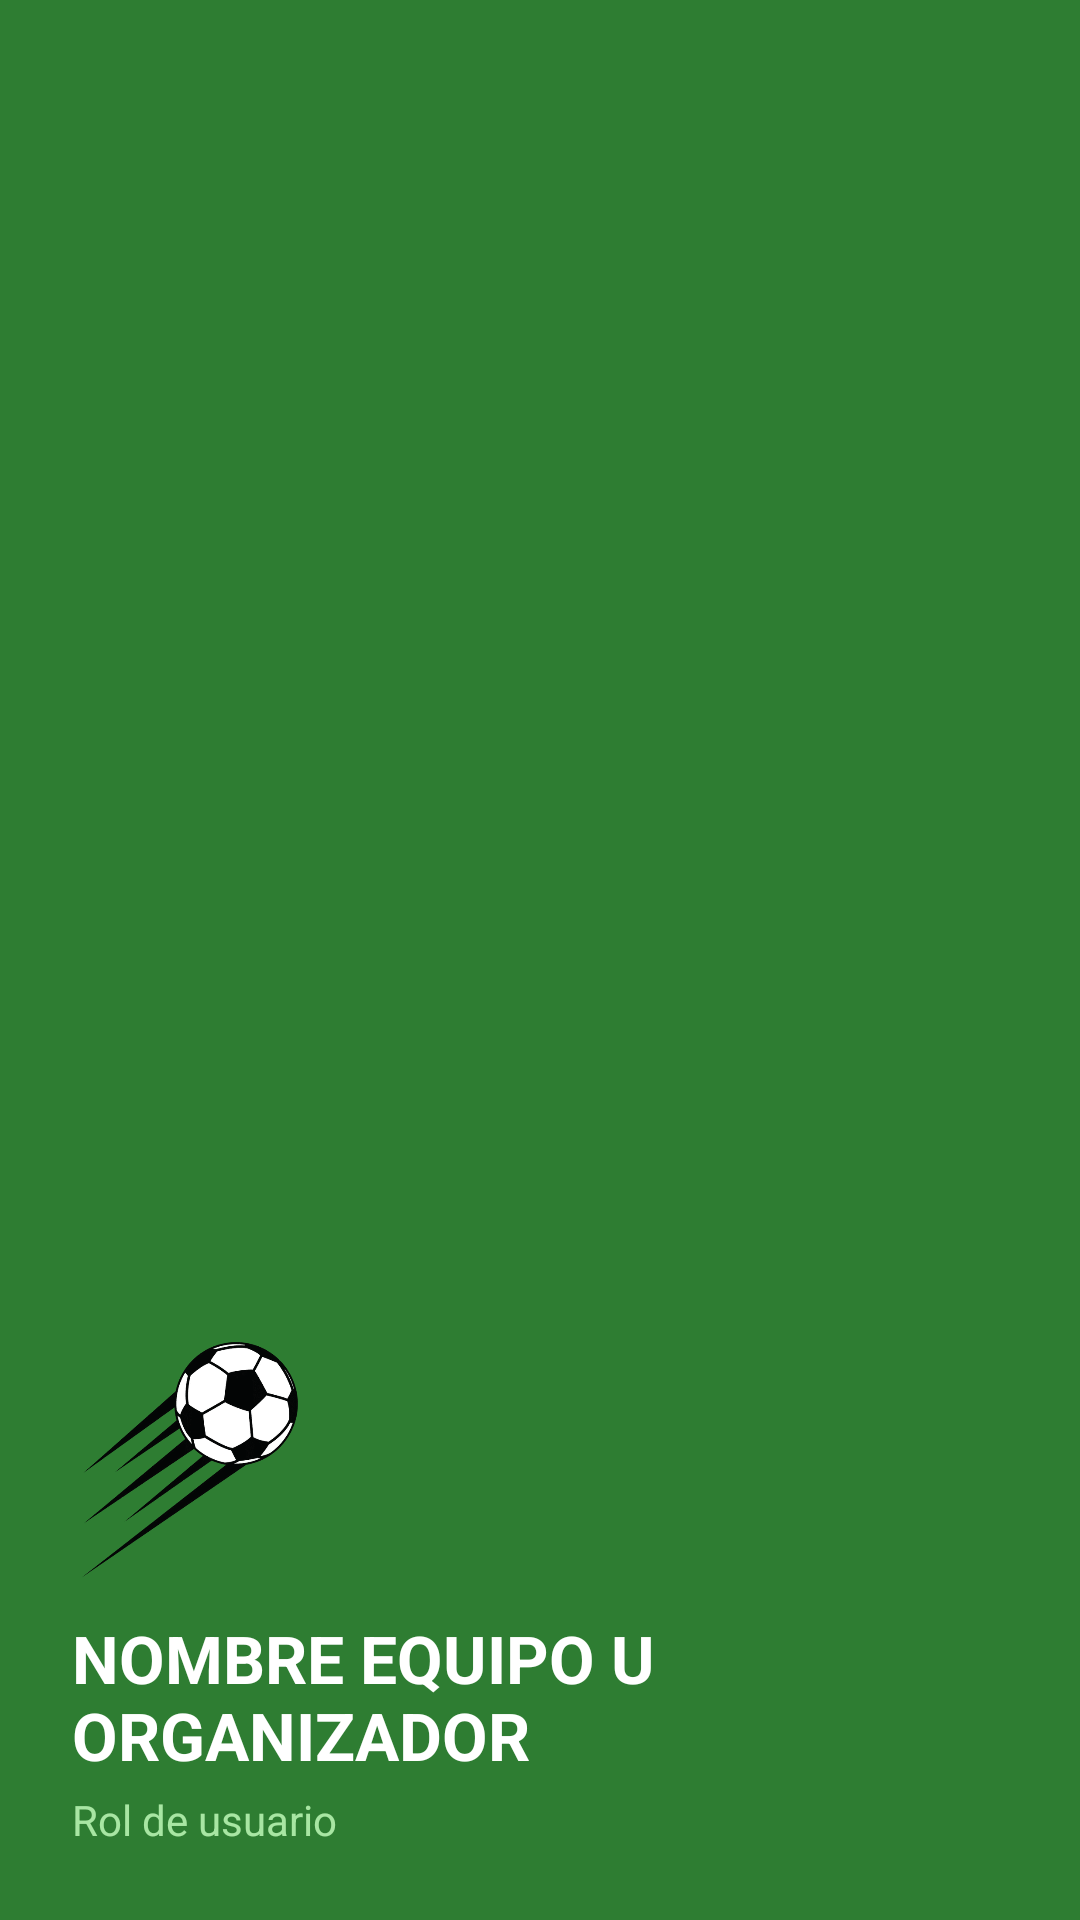

Write the Android layout XML for this screen, with the resource values it uses.
<!-- AndroidManifest.xml: application theme Theme.GoldeskApp -->
<!-- res/layout/nav_header.xml -->
<?xml version="1.0" encoding="utf-8"?>
<LinearLayout xmlns:android="http://schemas.android.com/apk/res/android"
    android:layout_width="match_parent"
    android:layout_height="200dp"
    android:background="@color/soccer_green"
    android:gravity="bottom"
    android:orientation="vertical"
    android:padding="24dp"
    android:theme="@style/ThemeOverlay.AppCompat.Dark">

    <ImageView
        android:layout_width="80dp"
        android:layout_height="80dp"
        android:src="@drawable/img_soccer_ball"
        android:contentDescription="Logo" />

    <TextView
        android:id="@+id/txtHeaderTeamName"
        android:layout_width="wrap_content"
        android:layout_height="wrap_content"
        android:text="NOMBRE EQUIPO U ORGANIZADOR"
        android:textSize="22sp"
        android:textStyle="bold"
        android:textColor="#FFFFFF"
        android:layout_marginTop="12dp" />

    <TextView
        android:id="@+id/txtHeaderRole"
        android:layout_width="wrap_content"
        android:layout_height="wrap_content"
        android:text="Rol de usuario"
        android:textSize="14sp"
        android:textColor="#A8E6A3"
        android:layout_marginTop="4dp" />

</LinearLayout>
<!-- resources referenced by this layout -->
<resources>
  <color name="soccer_green">#2E7D32</color>
  <style name="Theme.GoldeskApp" parent="Base.Theme.GoldeskApp" />
  <style name="Base.Theme.GoldeskApp" parent="Theme.Material3.DayNight.NoActionBar">
          <item name="colorPrimary">@color/soccer_green</item>
          <item name="colorError">@color/error_red</item>
  
          <item name="materialAlertDialogTheme">@style/CustomDialogTheme</item>
      </style>
  <color name="error_red">#ef4444</color>
  <style name="DialogAnimation">
          <item name="android:windowEnterAnimation">@anim/dialog_enter</item>
          <item name="android:windowExitAnimation">@anim/dialog_exit</item>
      </style>
  <style name="ShapeAppearance.Dialog.Rounded" parent="">
          <item name="cornerFamily">rounded</item>
          <item name="cornerSize">20dp</item>
      </style>
  <color name="white">#FFFFFFFF</color>
  <style name="TextAppearance.Dialog.Title" parent="TextAppearance.Material3.HeadlineSmall">
          <item name="android:textSize">20sp</item>
          <item name="android:textStyle">bold</item>
          <item name="android:textColor">@color/dialog_text_primary</item>
          <item name="fontFamily">sans-serif-medium</item>
      </style>
  <style name="TextAppearance.Dialog.Message" parent="TextAppearance.Material3.BodyMedium">
          <item name="android:textSize">14sp</item>
          <item name="android:textColor">@color/dialog_text_secondary</item>
          <item name="android:lineSpacingExtra">4dp</item>
          <item name="fontFamily">sans-serif</item>
      </style>
  <style name="Dialog.Button.Positive" parent="Widget.Material3.Button">
          <item name="android:layout_marginEnd">8dp</item>
          <item name="android:textAllCaps">false</item>
          <item name="android:textSize">14sp</item>
          <item name="android:textStyle">bold</item>
          <item name="backgroundTint">@color/soccer_green</item>
          <item name="android:textColor">@color/white</item>
          <item name="shapeAppearanceOverlay">@style/ShapeAppearance.Dialog.Button.Rounded</item>
          <item name="rippleColor">@color/button_ripple_positive</item>
      </style>
  <style name="Dialog.Button.Negative" parent="Widget.Material3.Button.OutlinedButton">
          <item name="android:layout_marginEnd">8dp</item>
          <item name="android:textAllCaps">false</item>
          <item name="android:textSize">14sp</item>
          <item name="android:textStyle">bold</item>
          <item name="strokeColor">@color/dialog_button_stroke</item>
          <item name="android:textColor">@color/soccer_green</item> <item name="shapeAppearanceOverlay">@style/ShapeAppearance.Dialog.Button.Rounded</item>
          <item name="rippleColor">@color/button_ripple_negative</item>
      </style>
  <style name="Dialog.Button.Neutral" parent="Widget.Material3.Button.TextButton">
          <item name="android:textAllCaps">false</item>
          <item name="android:textSize">14sp</item>
          <item name="android:textStyle">bold</item>
          <item name="android:textColor">@color/dialog_text_secondary</item>
          <item name="rippleColor">@color/button_ripple_neutral</item>
      </style>
  <color name="dialog_divider">#e5e7eb</color>
  <color name="dialog_text_primary">#1f2937</color>
  <color name="dialog_text_secondary">#6b7280</color>
  <style name="ShapeAppearance.Dialog.Button.Rounded" parent="">
          <item name="cornerSize">12dp</item>
      </style>
  <color name="button_ripple_positive">#80ffffff</color>
  <color name="dialog_button_stroke">#d1d5db</color>
  <color name="button_ripple_negative">#1a000000</color>
  <color name="button_ripple_neutral">#1a6b7280</color>
</resources>
